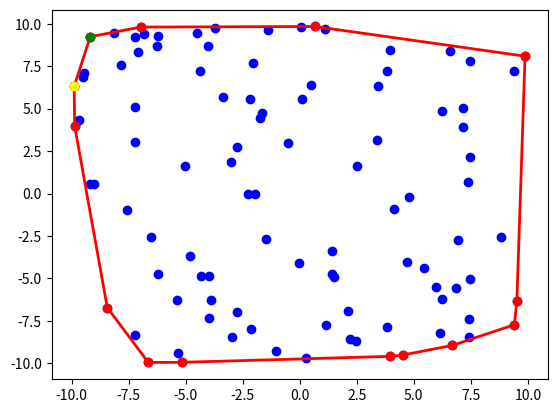
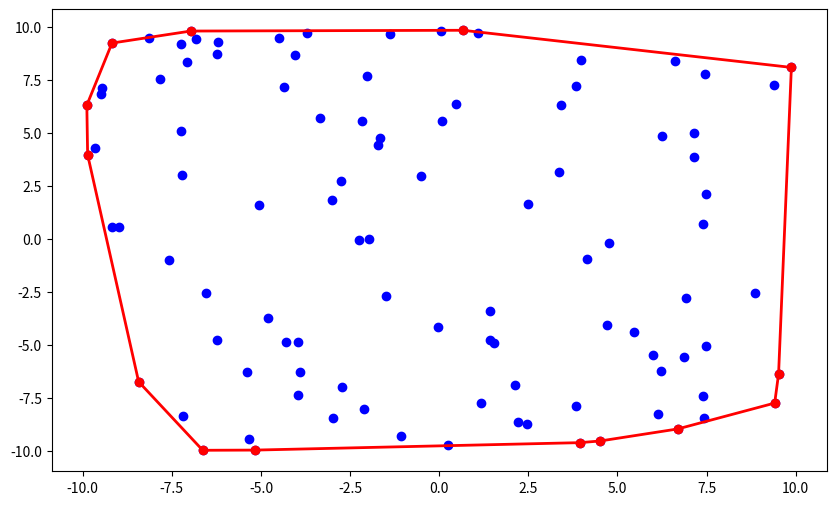

Python code for these plots, in order:
import numpy as np
import matplotlib.pyplot as plt

def generate_points(distribution, n):
    if distribution == 'gaussian':
        return np.random.normal(0, 1, (n, 2))
    elif distribution == 'uniform':
        return np.random.uniform(-10, 10, (n, 2))

def jarvis_march(points, speed):
    if len(points) < 3:
        return points  # Convex Hull cannot exist if fewer than 3 points

    # Find the leftmost point to start the hull
    start = min(points, key=lambda p: p[0])
    hull = [start]
    current = start

    def plot_step(current, candidate, hull):
        plt.clf()
        plt.scatter(points[:, 0], points[:, 1], color='blue')
        if len(hull) > 0:
            hull_points = np.array(hull)
            plt.plot(hull_points[:, 0], hull_points[:, 1], 'ro')
            hull_closed = np.append(hull_points, [hull_points[0]], axis=0)
            plt.plot(hull_closed[:, 0], hull_closed[:, 1], 'r-', lw=2)
        plt.scatter([current[0]], [current[1]], color='green', zorder=5)
        plt.scatter([candidate[0]], [candidate[1]], color='yellow', zorder=5)
        plt.pause(speed)

    while True:
        next_point = points[0]
        for candidate in points:
            if np.array_equal(candidate, current):
                continue
            # Cross product calculation
            cross_product = (next_point[0] - current[0]) * (candidate[1] - current[1]) - (next_point[1] - current[1]) * (candidate[0] - current[0])
            if cross_product < 0 or (cross_product == 0 and np.linalg.norm(candidate - current) > np.linalg.norm(next_point - current)):
                next_point = candidate
                plot_step(current, candidate, hull)

        if np.array_equal(next_point, start):
            break

        hull.append(next_point)
        current = next_point
        plot_step(current, next_point, hull)

    return np.array(hull)

def visualize(points, hull):
    plt.figure(figsize=(10, 6))
    plt.scatter(points[:, 0], points[:, 1], color='blue')
    hull_closed = np.append(hull, [hull[0]], axis=0)
    plt.plot(hull_closed[:, 0], hull_closed[:, 1], 'r-', lw=2)
    plt.plot(hull[:, 0], hull[:, 1], 'ro')
    plt.show()

# Generate points and compute the Convex Hull using the Jarvis March algorithm with speed control
points = generate_points('uniform', 100)
speed = 0.05  # Adjust this value to make the visualization faster or slower
hull = jarvis_march(points, speed)
visualize(points, hull)